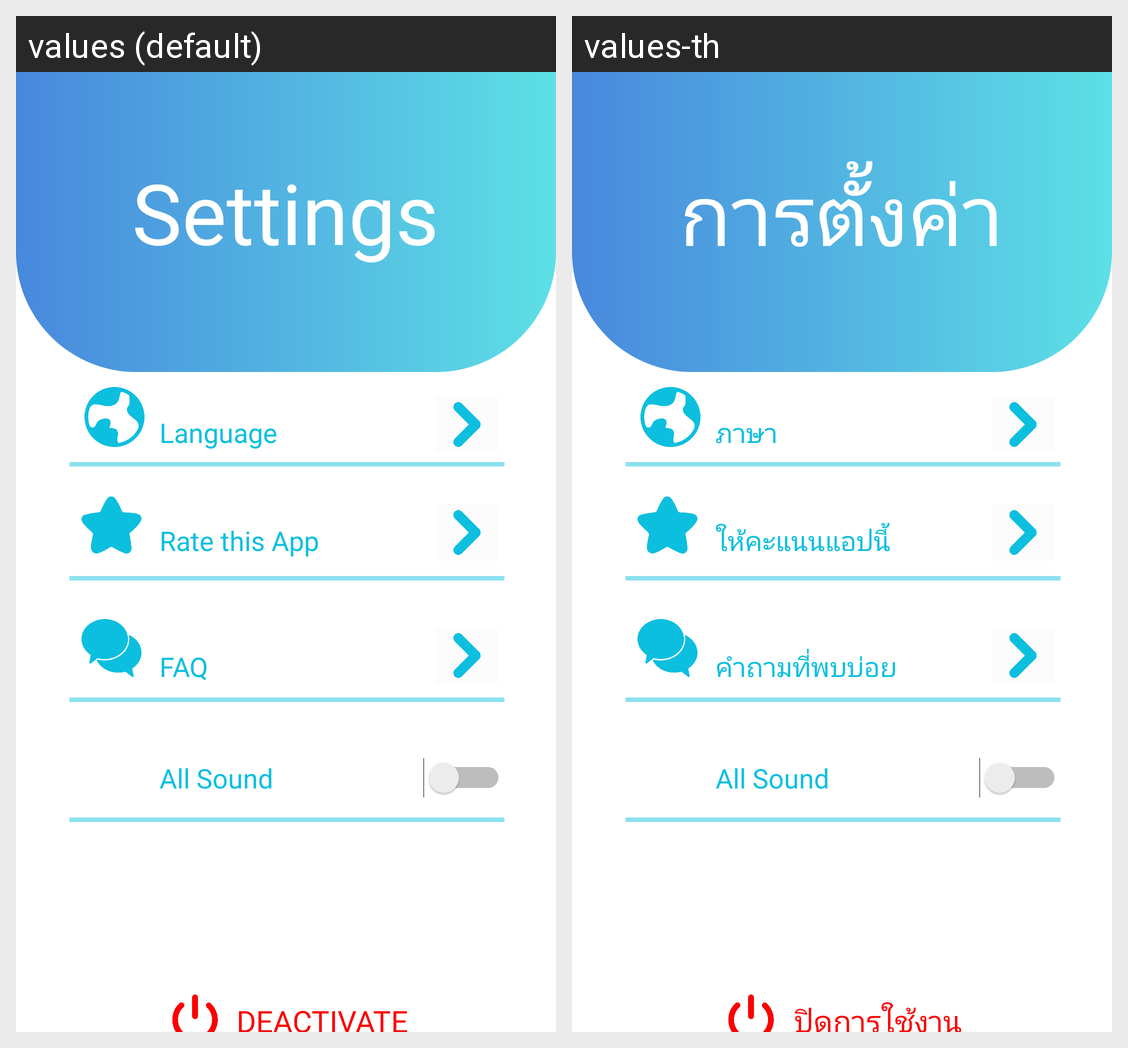

The Android screen above is rendered under two locales of the same app. Produce the string resources it draws, with the default and per-locale values.
Android screen res/layout/activity_setting.xml rendered under 2 locales, left to right: values (default), values-th. Device: Nexus 5 (rendered at 1080×1920; each locale shown at half size, 540×960, under a caption strip naming it); theme Theme.TestP1.
Strings drawn on this screen, with the default value and each locale's value (text and hints the layout hard-codes, and strings that could not be matched under every locale, appear in the picture but are not listed):

stt_settings
  values: Settings
  values-th: การตั้งค่า

stt_faq
  values: FAQ
  values-th: คำถามที่พบบ่อย

stt_language
  values: Language
  values-th: ภาษา

stt_rate_this_app
  values: Rate this App
  values-th: ให้คะแนนแอปนี้

stt_deactivate
  values: DEACTIVATE
  values-th: ปิดการใช้งาน
